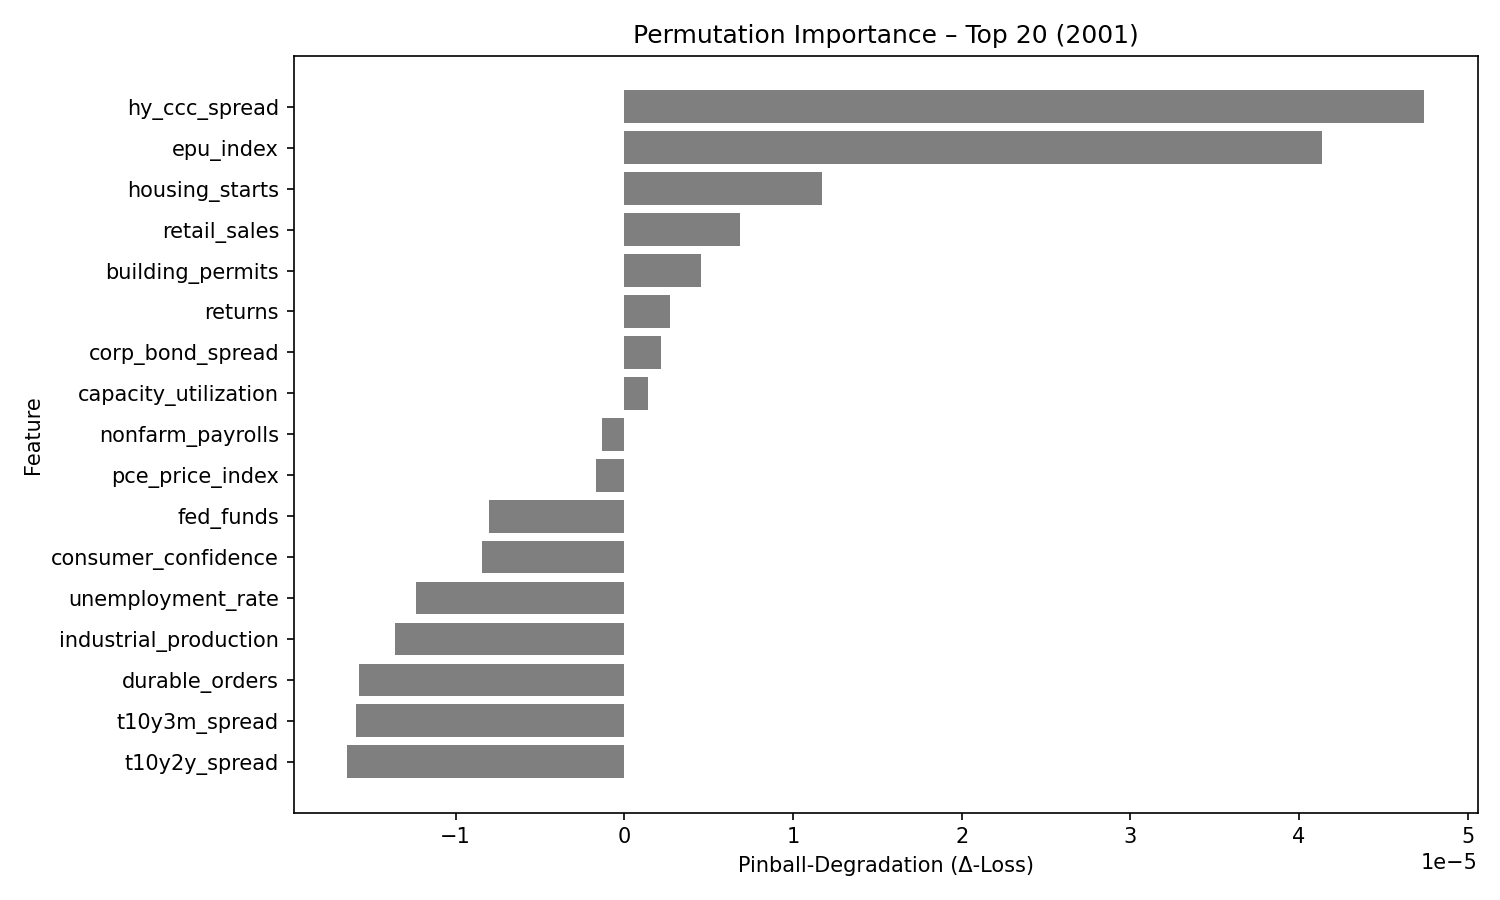

The data file committed next to this chart (first rows):
feature, pinball_degradation
hy_ccc_spread, 4.738383e-05
epu_index, 4.133582e-05
housing_starts, 1.1722557e-05
retail_sales, 6.8899244e-06
building_permits, 4.5401976e-06
returns, 2.7148053e-06
corp_bond_spread, 2.1960586e-06
capacity_utilization, 1.4007092e-06
nonfarm_payrolls, -1.3001263e-06
pce_price_index, -1.6819686e-06
fed_funds, -8.031726e-06
consumer_confidence, -8.4117055e-06
unemployment_rate, -1.2362376e-05
industrial_production, -1.3578683e-05
durable_orders, -1.5731901e-05
t10y3m_spread, -1.5905127e-05
t10y2y_spread, -1.6402453e-05
